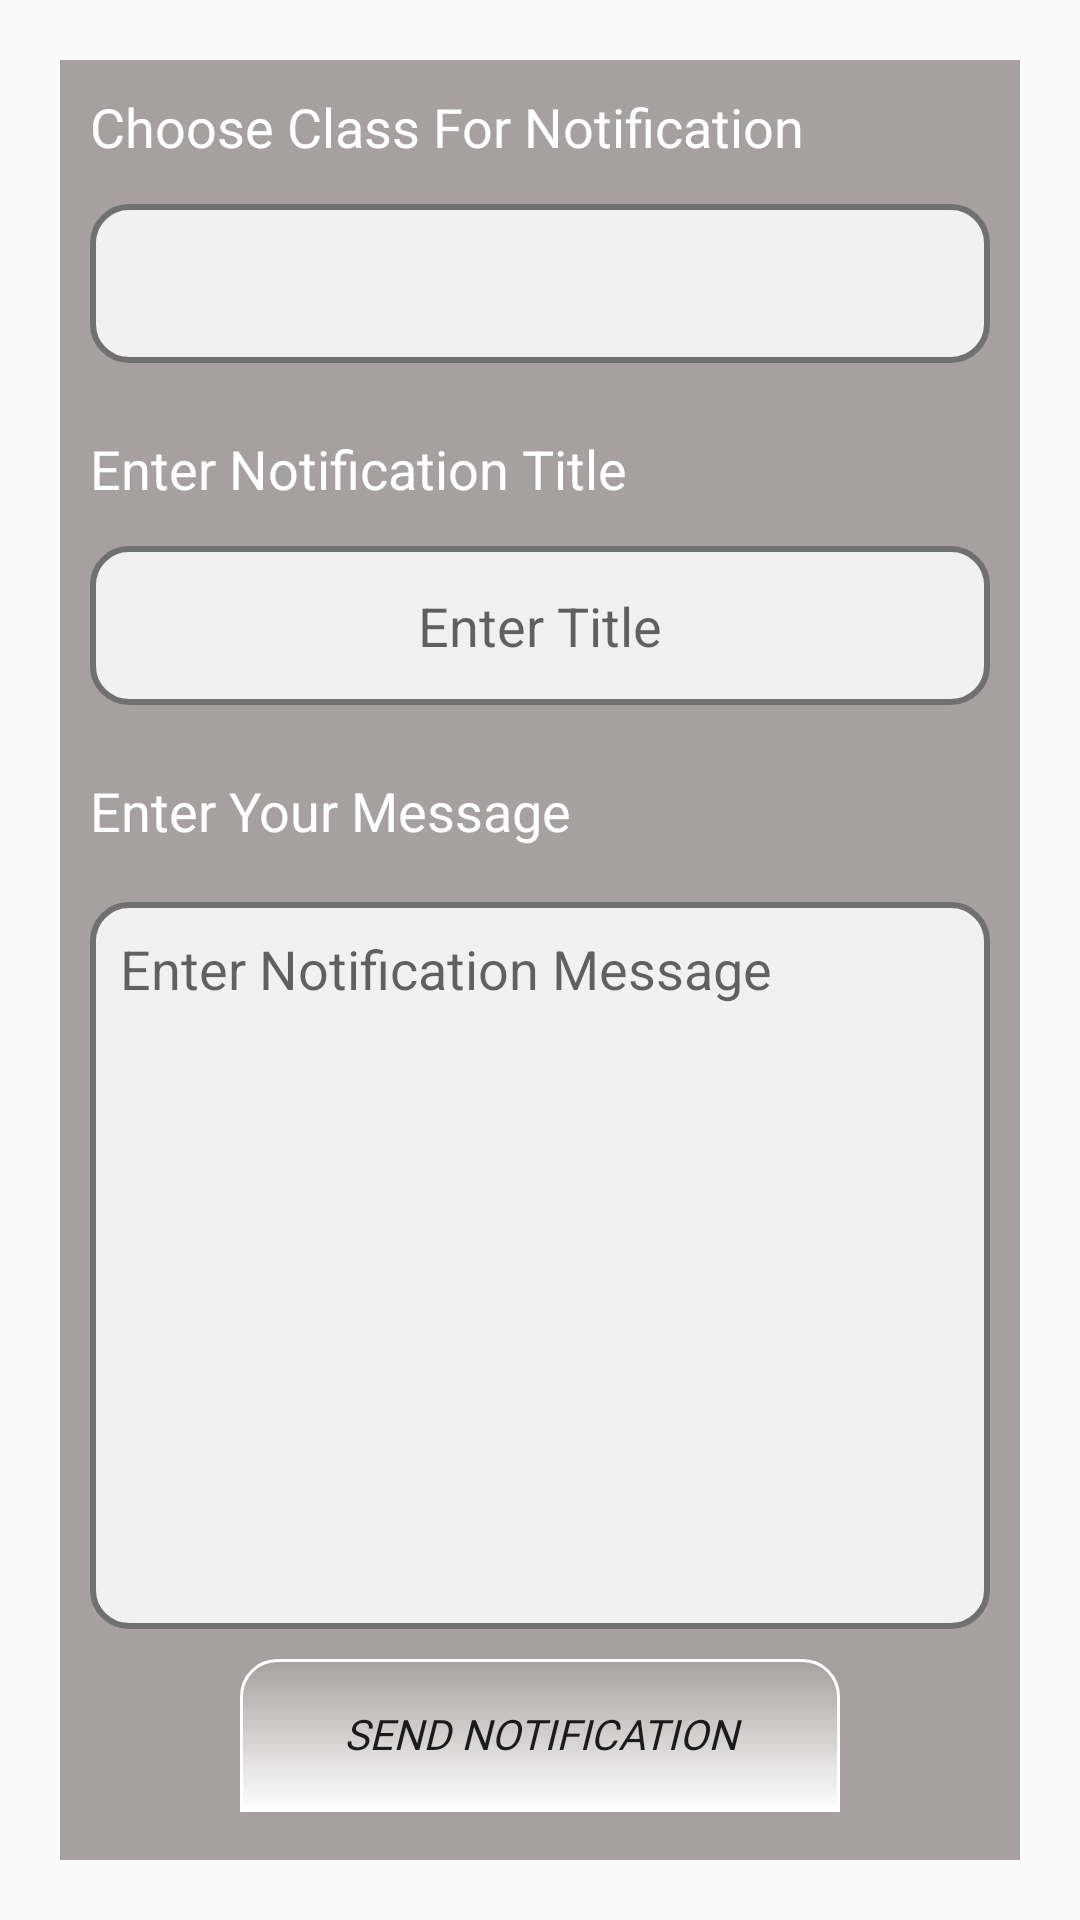

Android layout source for this screen:
<!-- AndroidManifest.xml: application theme AppTheme -->
<!-- res/layout/activity_add_notification.xml -->
<?xml version="1.0" encoding="utf-8"?>
<RelativeLayout xmlns:android="http://schemas.android.com/apk/res/android"
    xmlns:app="http://schemas.android.com/apk/res-auto"
    xmlns:tools="http://schemas.android.com/tools"
    android:layout_width="match_parent"
    android:layout_height="match_parent"
    tools:context=".teachers.Notification.addNotification"
    android:padding="20dp">

    <LinearLayout
        android:layout_width="match_parent"
        android:layout_height="match_parent"
        android:orientation="vertical"
        android:weightSum="5"
        android:background="#99706565"
        android:padding="10dp">

        <LinearLayout
            android:layout_width="match_parent"
            android:layout_height="0dp"
            android:layout_weight="1"
            android:orientation="vertical"
            android:weightSum="1.5">

            <TextView
                android:layout_width="match_parent"
                android:layout_height="0dp"
                android:text="Choose Class For Notification"
                android:layout_weight="0.5"
                android:textColor="#ffffff"
                android:textSize="18dp"/>

            <Spinner
                android:id="@+id/chooseClassForNotification"
                android:layout_width="match_parent"
                android:layout_height="0dp"
                android:background="@drawable/my_edittext_bg3"
                android:layout_weight="0.7"
                android:gravity="center"/>

        </LinearLayout>

        <LinearLayout
            android:layout_width="match_parent"
            android:layout_height="0dp"
            android:layout_weight="1"
            android:orientation="vertical"
            android:weightSum="1.5">

            <TextView
                android:layout_width="match_parent"
                android:layout_height="0dp"
                android:text="Enter Notification Title"
                android:layout_weight="0.5"
                android:textColor="#ffffff"
                android:textSize="18dp"/>

            <EditText
                android:id="@+id/notificationTitle"
                android:layout_width="match_parent"
                android:layout_height="0dp"
                android:background="@drawable/my_edittext_bg3"
                android:layout_weight="0.7"
                android:hint="Enter Title"
                android:gravity="center"/>

        </LinearLayout>

        <LinearLayout
            android:layout_width="match_parent"
            android:layout_height="0dp"
            android:layout_weight="2.5"
            android:orientation="vertical"
            android:weightSum="2">

            <TextView
                android:layout_width="match_parent"
                android:layout_height="0dp"
                android:text="Enter Your Message"
                android:layout_weight="0.3"
                android:textColor="#ffffff"
                android:textSize="18dp"/>

            <EditText
                android:id="@+id/enterNotificationMessage"
                android:layout_width="match_parent"
                android:layout_height="0dp"
                android:background="@drawable/my_edittext_bg3"
                android:layout_weight="1.7"
                android:hint="Enter Notification Message"
                android:padding="10dp"
                android:gravity="top"
                />

        </LinearLayout>

        <Button
            android:id="@+id/submitNotification"
            android:layout_width="200dp"
            android:layout_height="0dp"
            android:layout_gravity="center"
            android:layout_weight="0.45"
            android:background="@drawable/mybutton"
            android:fontFamily="@font/book"
            android:includeFontPadding="false"
            android:text="Send Notification"
            android:textStyle="normal|italic"
            android:layout_marginTop="10dp"
            tools:ignore="HardcodedText" />

    </LinearLayout>

</RelativeLayout>
<!-- resources referenced by this layout -->
<resources>
  <!-- drawable my_edittext_bg3 (drawable) -->
  <?xml version="1.0" encoding="utf-8"?>
  <selector xmlns:android="http://schemas.android.com/apk/res/android">
  
      <item  >
          <shape android:shape="rectangle"  >
              <corners android:radius="12dip" />
              <stroke android:width="2dip" android:color="#707070" />
              <solid android:color="#D9FFFFFF" />
          </shape>
      </item>
  
  </selector>
  <!-- drawable mybutton (drawable) -->
  <?xml version="1.0" encoding="utf-8"?>
  <selector xmlns:android="http://schemas.android.com/apk/res/android" >
     <item >
          <shape android:shape="rectangle"  >
              <corners android:topLeftRadius="12dip" android:topRightRadius="12dip" />
              <stroke android:width="1dip" android:color="#ffffff" />
              <gradient android:angle="90" android:startColor="#ffffff" android:endColor="#00000000"></gradient>
          </shape>
      </item>
  </selector>
  <style name="AppTheme" parent="Theme.AppCompat.Light.NoActionBar">
  
          
          <item name="colorPrimary">@color/colorPrimary</item>
          <item name="colorPrimaryDark">@color/colorPrimaryDark</item>
          <item name="colorAccent">@color/colorAccent</item>
      </style>
  <color name="colorPrimary">#E9BF88</color>
  <color name="colorPrimaryDark">#BC915A</color>
  <color name="colorAccent">#FF4081</color>
</resources>
